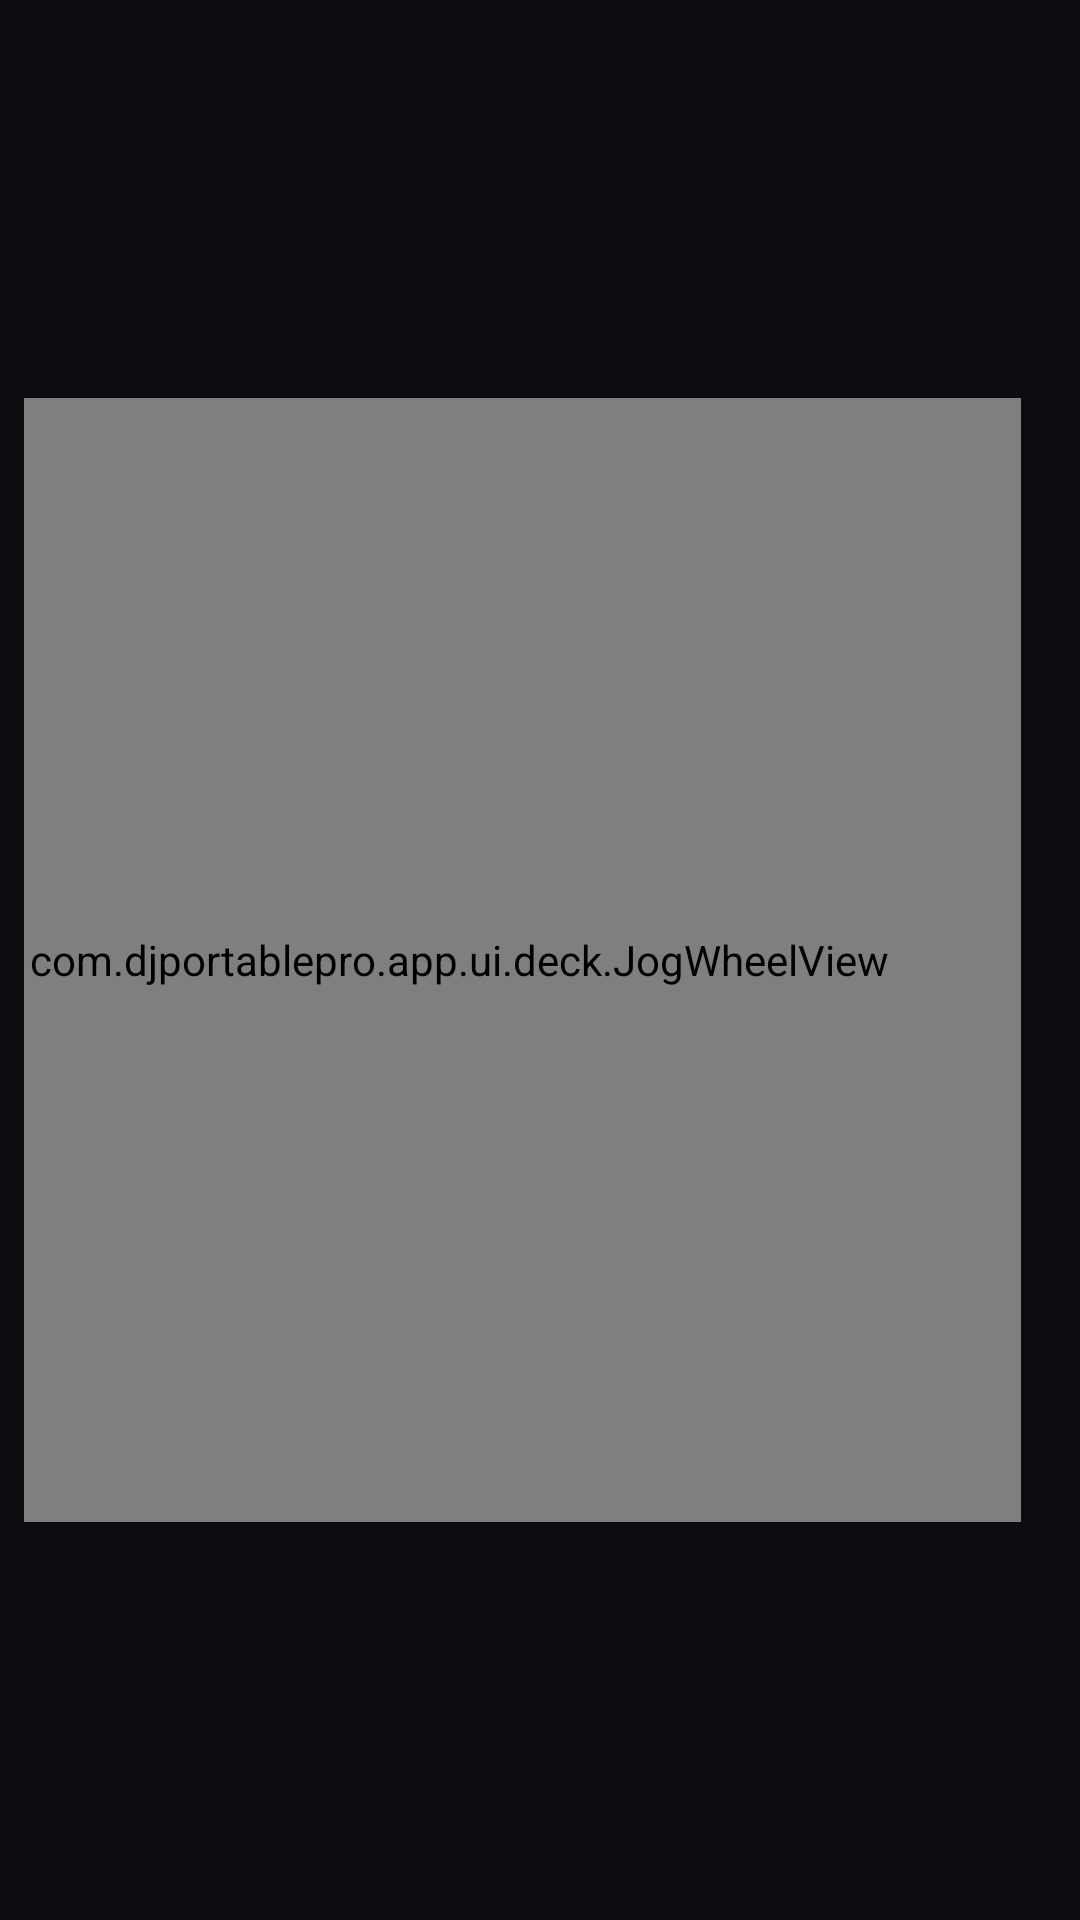

The Android layout XML behind this screen, and the referenced resources:
<!-- AndroidManifest.xml: application theme Theme.DJPortablePro -->
<!-- res/layout/view_deck_panel.xml -->
<?xml version="1.0" encoding="utf-8"?>
<androidx.constraintlayout.widget.ConstraintLayout xmlns:android="http://schemas.android.com/apk/res/android"
    xmlns:app="http://schemas.android.com/apk/res-auto"
    android:layout_width="match_parent"
    android:layout_height="match_parent"
    android:background="@color/dj_panel_bg"
    android:padding="8dp">

    
    <com.djportablepro.app.ui.deck.JogWheelView
        android:id="@+id/jogWheel"
        android:layout_width="0dp"
        android:layout_height="0dp"
        app:layout_constraintDimensionRatio="1:1"
        app:layout_constraintHeight_percent="0.60"
        app:layout_constraintTop_toTopOf="parent"
        app:layout_constraintBottom_toBottomOf="parent"
        app:layout_constraintStart_toStartOf="parent"
        app:layout_constraintEnd_toStartOf="@id/sideButtonsLayout"
        app:layout_constraintHorizontal_bias="0.5" />

    
    <LinearLayout
        android:id="@+id/sideButtonsLayout"
        android:layout_width="wrap_content"
        android:layout_height="0dp"
        android:orientation="vertical"
        android:gravity="center"
        android:layout_marginStart="10dp"
        app:layout_constraintTop_toTopOf="@id/jogWheel"
        app:layout_constraintBottom_toBottomOf="@id/jogWheel"
        app:layout_constraintStart_toEndOf="@id/jogWheel"
        app:layout_constraintEnd_toEndOf="parent">

        
        <Button
            style="@style/DjButton"
            android:layout_width="44dp"
            android:layout_height="44dp"
            android:layout_marginBottom="8dp"
            android:text="FX"
            android:textSize="13sp"
            android:textStyle="bold" />

        
        <Button
            style="@style/DjButton"
            android:layout_width="44dp"
            android:layout_height="44dp"
            android:layout_marginBottom="8dp"
            android:text="EQ"
            android:textSize="13sp"
            android:textStyle="bold" />

        
        <Button
            style="@style/DjButton"
            android:layout_width="44dp"
            android:layout_height="44dp"
            android:text="↺"
            android:textSize="20sp" />

    </LinearLayout>

</androidx.constraintlayout.widget.ConstraintLayout>
<!-- resources referenced by this layout -->
<resources>
  <color name="dj_panel_bg">#0D0D11</color>
  <style name="DjButton" parent="DjControlBase">
          <item name="android:backgroundTint">@color/dj_surface_control</item>
          <item name="android:textColor">@color/dj_text_primary</item>
      </style>
  <style name="Theme.DJPortablePro" parent="Base.Theme.DJPortablePro" />
  <style name="DjControlBase" parent="android:Widget.Button">
          <item name="android:insetTop">0dp</item>
          <item name="android:insetBottom">0dp</item>
          <item name="android:insetLeft">0dp</item>
          <item name="android:insetRight">0dp</item>
          <item name="android:padding">0dp</item>
          <item name="android:minHeight">@dimen/btn_height_sm</item>
          <item name="android:textAllCaps">true</item>
          <item name="android:textSize">@dimen/text_micro</item>
      </style>
  <color name="dj_surface_control">#1A1A22</color>
  <color name="dj_text_primary">#F0F0F5</color>
  <style name="Base.Theme.DJPortablePro" parent="Theme.MaterialComponents.DayNight.NoActionBar">
          <item name="android:windowBackground">@color/dj_background</item>
          <item name="android:colorBackground">@color/dj_background</item>
      </style>
  <dimen name="btn_height_sm">24dp</dimen>
  <dimen name="text_micro">8sp</dimen>
  <color name="dj_background">#050507</color>
</resources>
